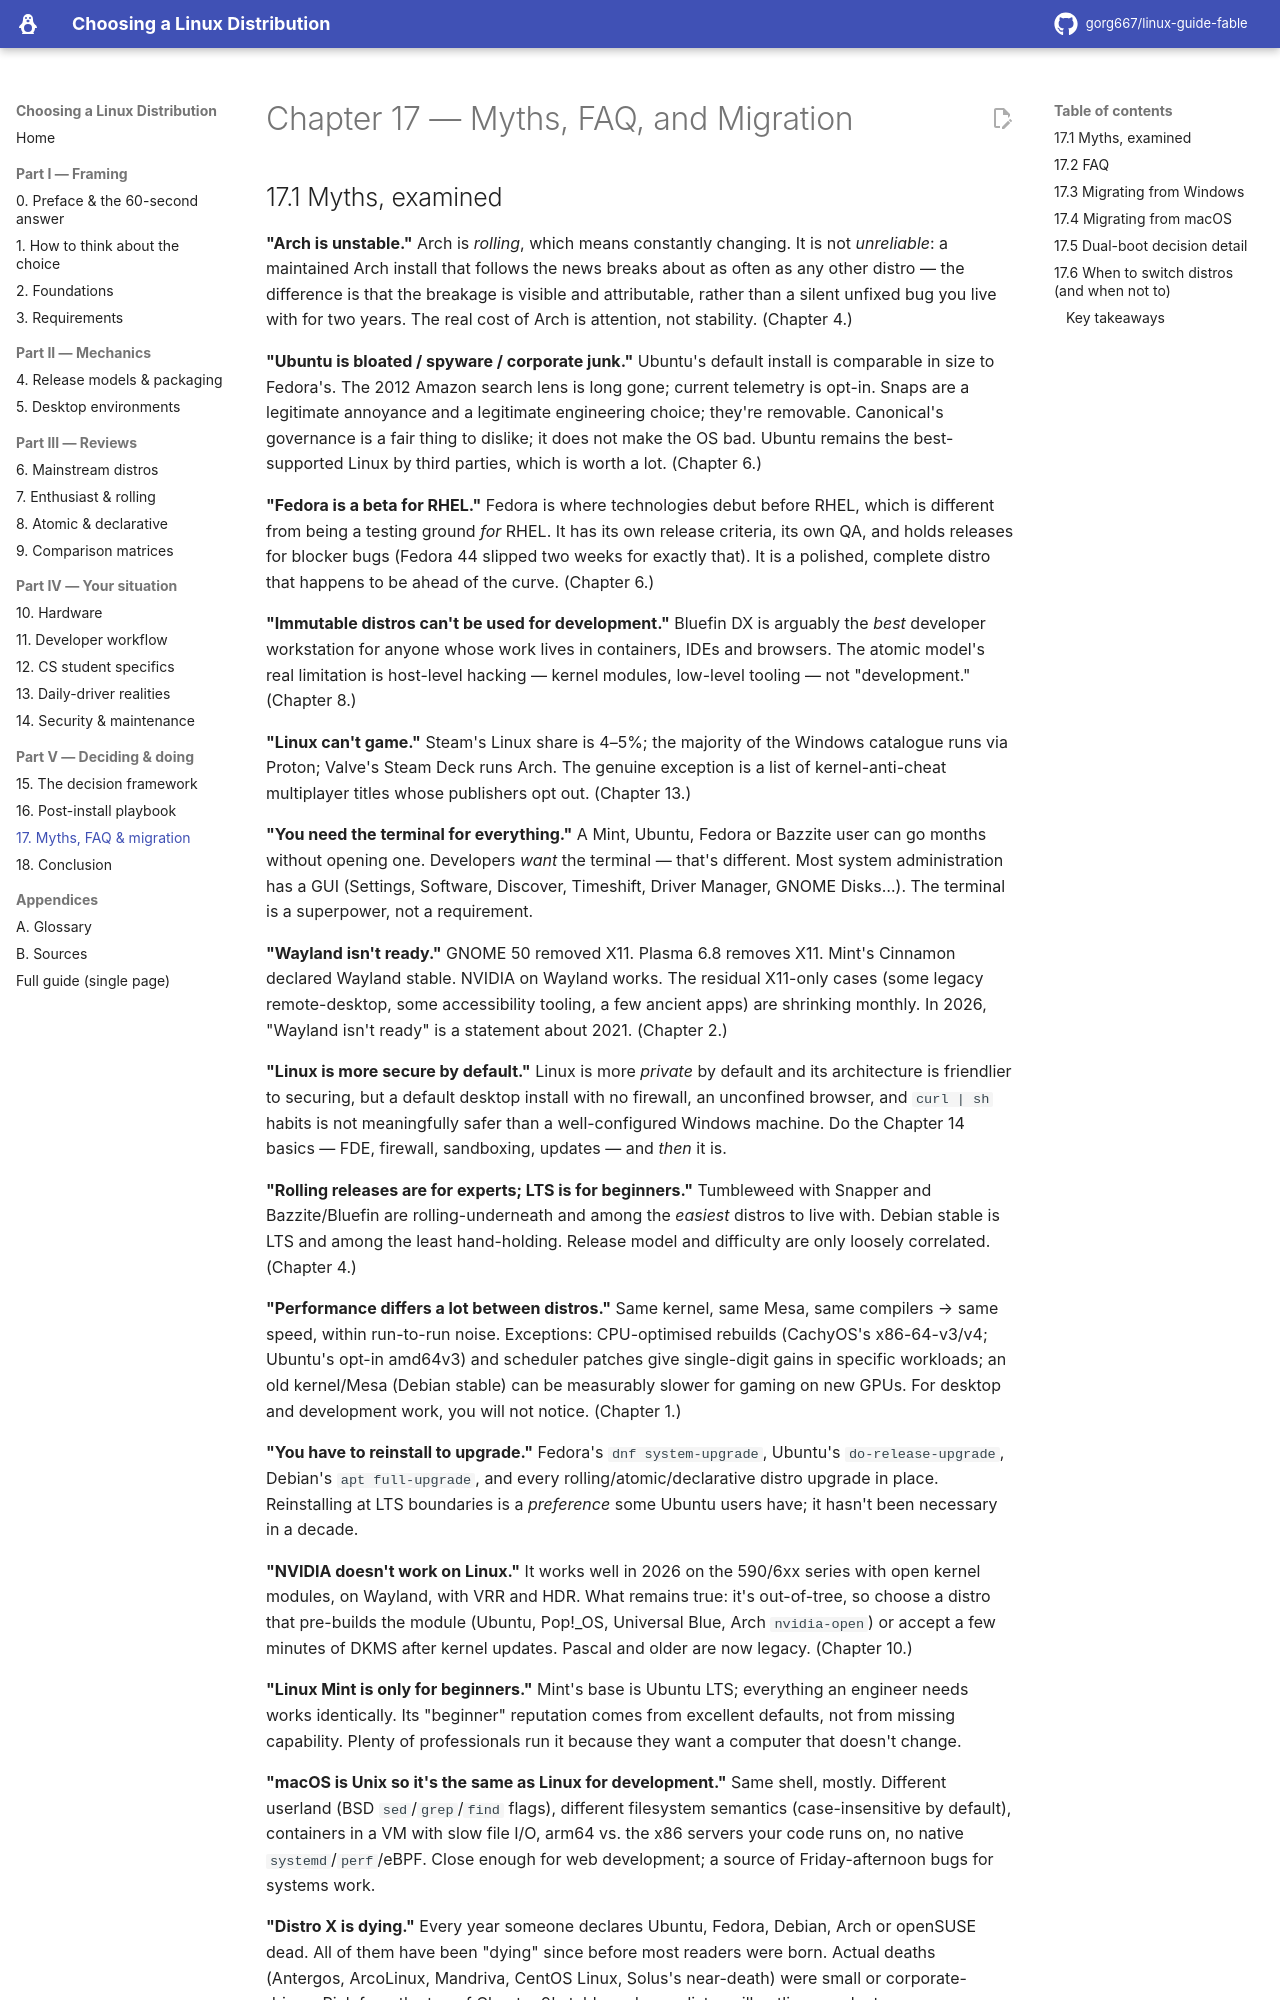

repository: gorg667/linux-guide-fable · page: 17-myths-faq-migration/index.html · generator: mkdocs

# Chapter 17 — Myths, FAQ, and Migration

## 17.1 Myths, examined

**"Arch is unstable."** Arch is *rolling*, which means constantly changing. It is not *unreliable*: a maintained Arch install that follows the news breaks about as often as any other distro — the difference is that the breakage is visible and attributable, rather than a silent unfixed bug you live with for two years. The real cost of Arch is attention, not stability. (Chapter 4.)

**"Ubuntu is bloated / spyware / corporate junk."** Ubuntu's default install is comparable in size to Fedora's. The 2012 Amazon search lens is long gone; current telemetry is opt-in. Snaps are a legitimate annoyance and a legitimate engineering choice; they're removable. Canonical's governance is a fair thing to dislike; it does not make the OS bad. Ubuntu remains the best-supported Linux by third parties, which is worth a lot. (Chapter 6.)

**"Fedora is a beta for RHEL."** Fedora is where technologies debut before RHEL, which is different from being a testing ground *for* RHEL. It has its own release criteria, its own QA, and holds releases for blocker bugs (Fedora 44 slipped two weeks for exactly that). It is a polished, complete distro that happens to be ahead of the curve. (Chapter 6.)

**"Immutable distros can't be used for development."** Bluefin DX is arguably the *best* developer workstation for anyone whose work lives in containers, IDEs and browsers. The atomic model's real limitation is host-level hacking — kernel modules, low-level tooling — not "development." (Chapter 8.)

**"Linux can't game."** Steam's Linux share is 4–5%; the majority of the Windows catalogue runs via Proton; Valve's Steam Deck runs Arch. The genuine exception is a list of kernel-anti-cheat multiplayer titles whose publishers opt out. (Chapter 13.)

**"You need the terminal for everything."** A Mint, Ubuntu, Fedora or Bazzite user can go months without opening one. Developers *want* the terminal — that's different. Most system administration has a GUI (Settings, Software, Discover, Timeshift, Driver Manager, GNOME Disks…). The terminal is a superpower, not a requirement.

**"Wayland isn't ready."** GNOME 50 removed X11. Plasma 6.8 removes X11. Mint's Cinnamon declared Wayland stable. NVIDIA on Wayland works. The residual X11-only cases (some legacy remote-desktop, some accessibility tooling, a few ancient apps) are shrinking monthly. In 2026, "Wayland isn't ready" is a statement about 2021. (Chapter 2.)

**"Linux is more secure by default."** Linux is more *private* by default and its architecture is friendlier to securing, but a default desktop install with no firewall, an unconfined browser, and `curl | sh` habits is not meaningfully safer than a well-configured Windows machine. Do the Chapter 14 basics — FDE, firewall, sandboxing, updates — and *then* it is.

**"Rolling releases are for experts; LTS is for beginners."** Tumbleweed with Snapper and Bazzite/Bluefin are rolling-underneath and among the *easiest* distros to live with. Debian stable is LTS and among the least hand-holding. Release model and difficulty are only loosely correlated. (Chapter 4.)

**"Performance differs a lot between distros."** Same kernel, same Mesa, same compilers → same speed, within run-to-run noise. Exceptions: CPU-optimised rebuilds (CachyOS's x86-64-v3/v4; Ubuntu's opt-in amd64v3) and scheduler patches give single-digit gains in specific workloads; an old kernel/Mesa (Debian stable) can be measurably slower for gaming on new GPUs. For desktop and development work, you will not notice. (Chapter 1.)

**"You have to reinstall to upgrade."** Fedora's `dnf system-upgrade`, Ubuntu's `do-release-upgrade`, Debian's `apt full-upgrade`, and every rolling/atomic/declarative distro upgrade in place. Reinstalling at LTS boundaries is a *preference* some Ubuntu users have; it hasn't been necessary in a decade.
